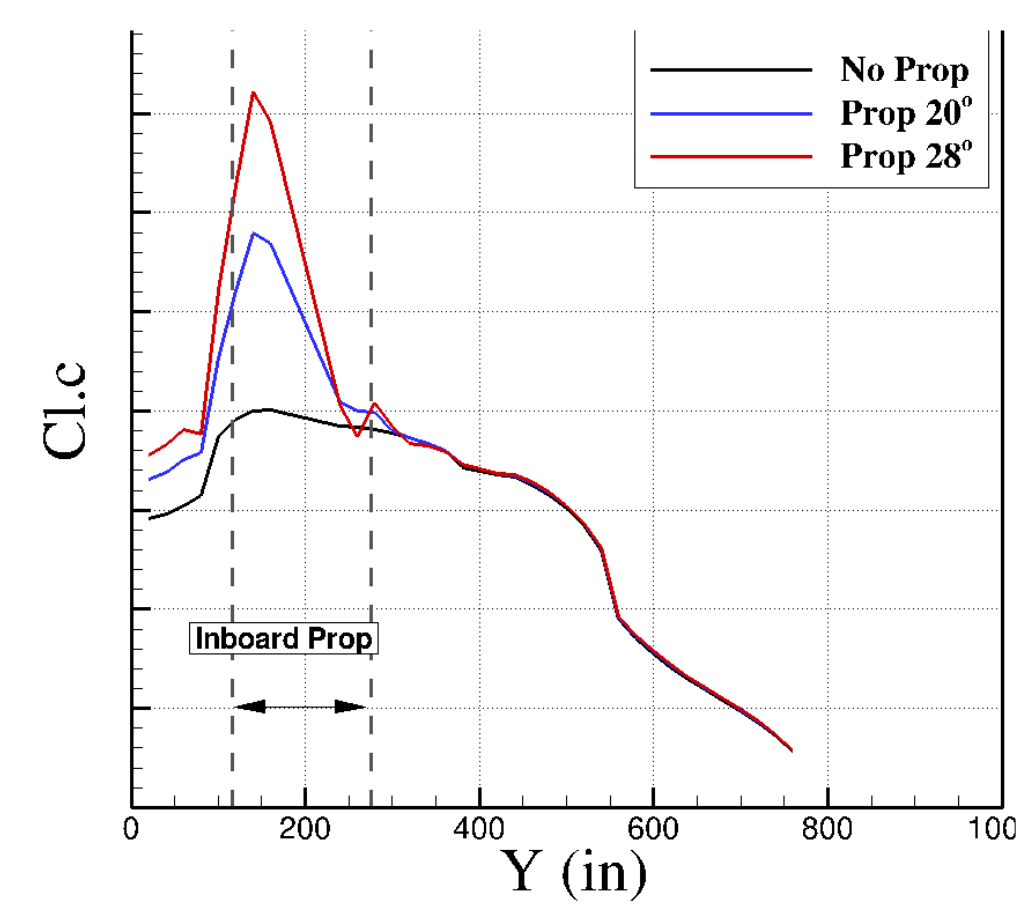

Data behind this chart, as committed beside it:
No_prop, , Prop_20deg, , Prop_28deg, 
X, Y, X, Y, X, Y
18.81, 1.004, 18.65, 1.133, 19.79, 1.223
42.63, 1.019, 49.96, 1.182, 57.33, 1.307
78.95, 1.076, 77.5, 1.227, 78.67, 1.295
97.51, 1.28, 135.5, 1.985, 134.9, 2.473
115, 1.337, 156.9, 1.958, 157.6, 2.36
133.8, 1.371, 235.4, 1.402, 235.4, 1.398
160.1, 1.371, 255.5, 1.371, 256.8, 1.288
235.5, 1.318, 275.6, 1.367, 275.5, 1.398
256.8, 1.318, 298.2, 1.303, 315.9, 1.261
275.6, 1.307, 334.7, 1.265, 335.9, 1.254
305.8, 1.292, 362.3, 1.231, 363.6, 1.227
358.5, 1.235, 377.4, 1.182, 379.9, 1.186
380, 1.17, 436.4, 1.148, 418.9, 1.148
439, 1.148, 495.5, 1.045, 439, 1.144
491.8, 1.049, 538.4, 0.8902, 479.2, 1.087
538.4, 0.8977, 556.3, 0.6629, 538.4, 0.8902
556.3, 0.6553, 653.2, 0.4129, 557.5, 0.6591
694.7, 0.3409, 756.3, 0.197, 708.5, 0.322
756.3, 0.1932, , , 757.6, 0.197
